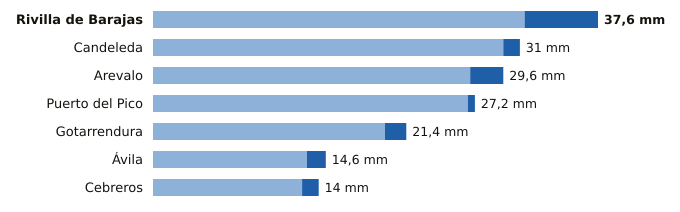

Source data for this figure (header and first rows):
estacion, provincia, indicativo, mm_6_dias_anteriores, mm_hoy, mm_7_dias, horas_de_hoy
Rivilla de Barajas, Ávila, 2512Y, 31.4, 6.2, 37.6, 17
Candeleda, Ávila, 3422D, 29.6, 1.4, 31.0, 16
Arevalo, Ávila, 2456B, 26.8, 2.8, 29.6, 16
Puerto del Pico, Ávila, 3319D, 26.6, 0.6, 27.2, 16
Gotarrendura, Ávila, 2453E, 19.6, 1.8, 21.4, 15
Ávila, Ávila, 2444, 13.0, 1.6, 14.6, 17
Cebreros, Ávila, 3337U, 12.6, 1.4, 14.0, 17
